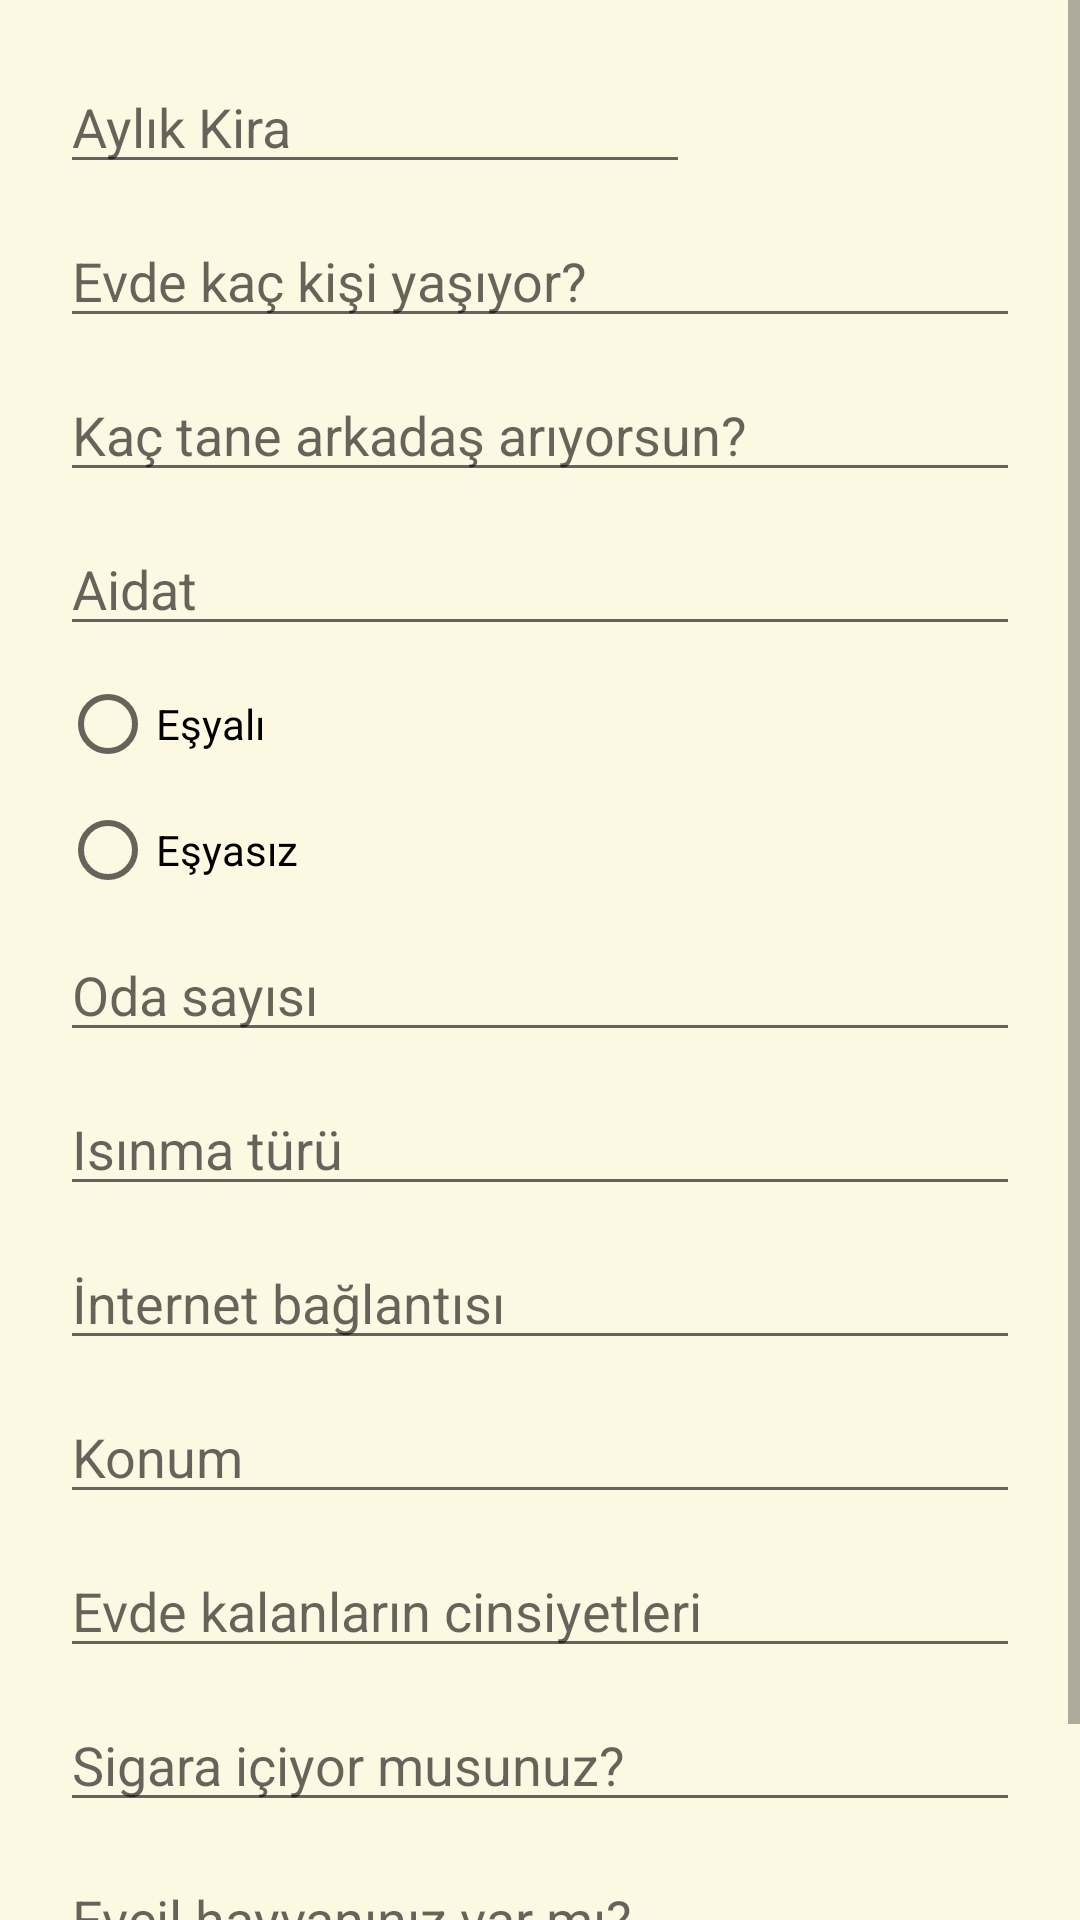

Produce the Android XML layout that renders to this screen, including the resource entries it uses.
<!-- AndroidManifest.xml: application theme AppTheme -->
<!-- res/layout/evarkadasiarayan2.xml -->
<?xml version="1.0" encoding="utf-8"?>
<ScrollView xmlns:android="http://schemas.android.com/apk/res/android"
    android:layout_width="match_parent"
    android:layout_height="match_parent">

    <LinearLayout
        android:layout_width="match_parent"
        android:layout_height="wrap_content"
        android:orientation="vertical">

        <EditText
            android:id="@+id/montly_price"
            android:layout_width="wrap_content"
            android:layout_height="wrap_content"
            android:layout_marginBottom="10dp"
            android:layout_marginLeft="20dp"
            android:layout_marginTop="20dp"
            android:ems="10"
            android:hint="Aylık Kira"
            android:inputType="textPersonName" />

        <EditText
            android:id="@+id/number_of_people_in_house"
            android:layout_width="match_parent"
            android:layout_height="wrap_content"
            android:layout_marginBottom="10dp"
            android:layout_marginLeft="20dp"
            android:layout_marginRight="20dp"
            android:ems="10"
            android:hint="Evde kaç kişi yaşıyor?"
            android:inputType="textPersonName" />

        <EditText
            android:id="@+id/number_of_people_lookingfor"
            android:layout_width="match_parent"
            android:layout_height="wrap_content"
            android:layout_marginBottom="10dp"
            android:layout_marginLeft="20dp"
            android:layout_marginRight="20dp"
            android:ems="10"
            android:hint="Kaç tane arkadaş arıyorsun?"
            android:inputType="textPersonName" />

        <EditText
            android:id="@+id/aidat"
            android:layout_width="match_parent"
            android:layout_height="wrap_content"
            android:layout_marginBottom="10dp"
            android:layout_marginLeft="20dp"
            android:layout_marginRight="20dp"
            android:ems="10"
            android:hint="Aidat"
            android:inputType="textPersonName" />

        <RadioButton
            android:id="@+id/esyali_radiobutton"
            android:layout_width="match_parent"
            android:layout_height="wrap_content"
            android:layout_marginBottom="10dp"
            android:layout_marginLeft="20dp"
            android:text="Eşyalı" />

        <RadioButton
            android:id="@+id/esyasiz_radiobutton"
            android:layout_width="match_parent"
            android:layout_height="wrap_content"
            android:layout_marginBottom="10dp"
            android:layout_marginLeft="20dp"
            android:text="Eşyasız" />

        <EditText
            android:id="@+id/number_of_rooms"
            android:layout_width="match_parent"
            android:layout_height="wrap_content"
            android:layout_marginBottom="10dp"
            android:layout_marginLeft="20dp"
            android:layout_marginRight="20dp"
            android:ems="10"
            android:hint="Oda sayısı"
            android:inputType="textPersonName" />

        <EditText
            android:id="@+id/heating_type"
            android:layout_width="match_parent"
            android:layout_height="wrap_content"
            android:layout_marginBottom="10dp"
            android:layout_marginLeft="20dp"
            android:layout_marginRight="20dp"
            android:ems="10"
            android:hint="Isınma türü"
            android:inputType="textPersonName" />

        <EditText
            android:id="@+id/internet_connection"
            android:layout_width="match_parent"
            android:layout_height="wrap_content"
            android:layout_marginBottom="10dp"
            android:layout_marginLeft="20dp"
            android:layout_marginRight="20dp"
            android:ems="10"
            android:hint="İnternet bağlantısı"
            android:inputType="textPersonName" />

        <EditText
            android:id="@+id/location"
            android:layout_width="match_parent"
            android:layout_height="wrap_content"
            android:layout_marginBottom="10dp"
            android:layout_marginLeft="20dp"
            android:layout_marginRight="20dp"
            android:ems="10"
            android:hint="Konum"
            android:inputType="textPersonName" />

        <EditText
            android:id="@+id/genders_of_housemates"
            android:layout_width="match_parent"
            android:layout_height="wrap_content"
            android:layout_marginBottom="10dp"
            android:layout_marginLeft="20dp"
            android:layout_marginRight="20dp"
            android:ems="10"
            android:hint="Evde kalanların cinsiyetleri"
            android:inputType="textPersonName" />

        <EditText
            android:id="@+id/smoking_status"
            android:layout_width="match_parent"
            android:layout_height="wrap_content"
            android:layout_marginBottom="10dp"
            android:layout_marginLeft="20dp"
            android:layout_marginRight="20dp"
            android:ems="10"
            android:hint="Sigara içiyor musunuz?"
            android:inputType="textCapSentences|textPersonName" />

        <EditText
            android:id="@+id/has_pet"
            android:layout_width="match_parent"
            android:layout_height="wrap_content"
            android:layout_marginBottom="10dp"
            android:layout_marginLeft="20dp"
            android:layout_marginRight="20dp"
            android:ems="10"
            android:hint="Evcil hayvanınız var mı?"
            android:inputType="textPersonName" />

        <Button
            android:id="@+id/complete_signup_as_householder"
            android:layout_width="100dp"
            android:layout_height="44dp"
            android:layout_marginLeft="250dp"
            android:background="@drawable/buttonshape"
            android:onClick="onHouseHolderSignUpCompletedClick"
            android:shadowColor="#A8A8A8"
            android:shadowDx="0"
            android:shadowDy="0"
            android:shadowRadius="5"
            android:text="Kaydı tamamla" />

    </LinearLayout>
</ScrollView>
<!-- resources referenced by this layout -->
<resources>
  <!-- drawable buttonshape (drawable) -->
  <?xml version="1.0" encoding="utf-8"?>
  <shape xmlns:android="http://schemas.android.com/apk/res/android" android:shape="rectangle" >
      <corners
          android:radius="14dp"
          />
      <solid
          android:color="#9BCC5F"
          />
      <padding
          android:left="0dp"
          android:top="0dp"
          android:right="0dp"
          android:bottom="0dp"
          />
      <size
          android:width="146dp"
          android:height="51dp"
          />
  </shape>
  <style name="AppTheme" parent="Theme.AppCompat.Light.DarkActionBar">
          
          <item name="colorPrimary">@android:color/holo_green_dark</item>
          <item name="colorPrimaryDark">@color/colorPrimaryDark</item>
          <item name="colorAccent">@color/colorAccent</item>
          <item name="android:colorBackground">@color/background_material_light</item>
          <item name="android:statusBarColor">@android:color/holo_green_light</item>
      </style>
  <color name="colorPrimaryDark">#303f9f</color>
  <color name="colorAccent">#ff4081</color>
  <color name="background_material_light">#fcf8e1</color>
</resources>
